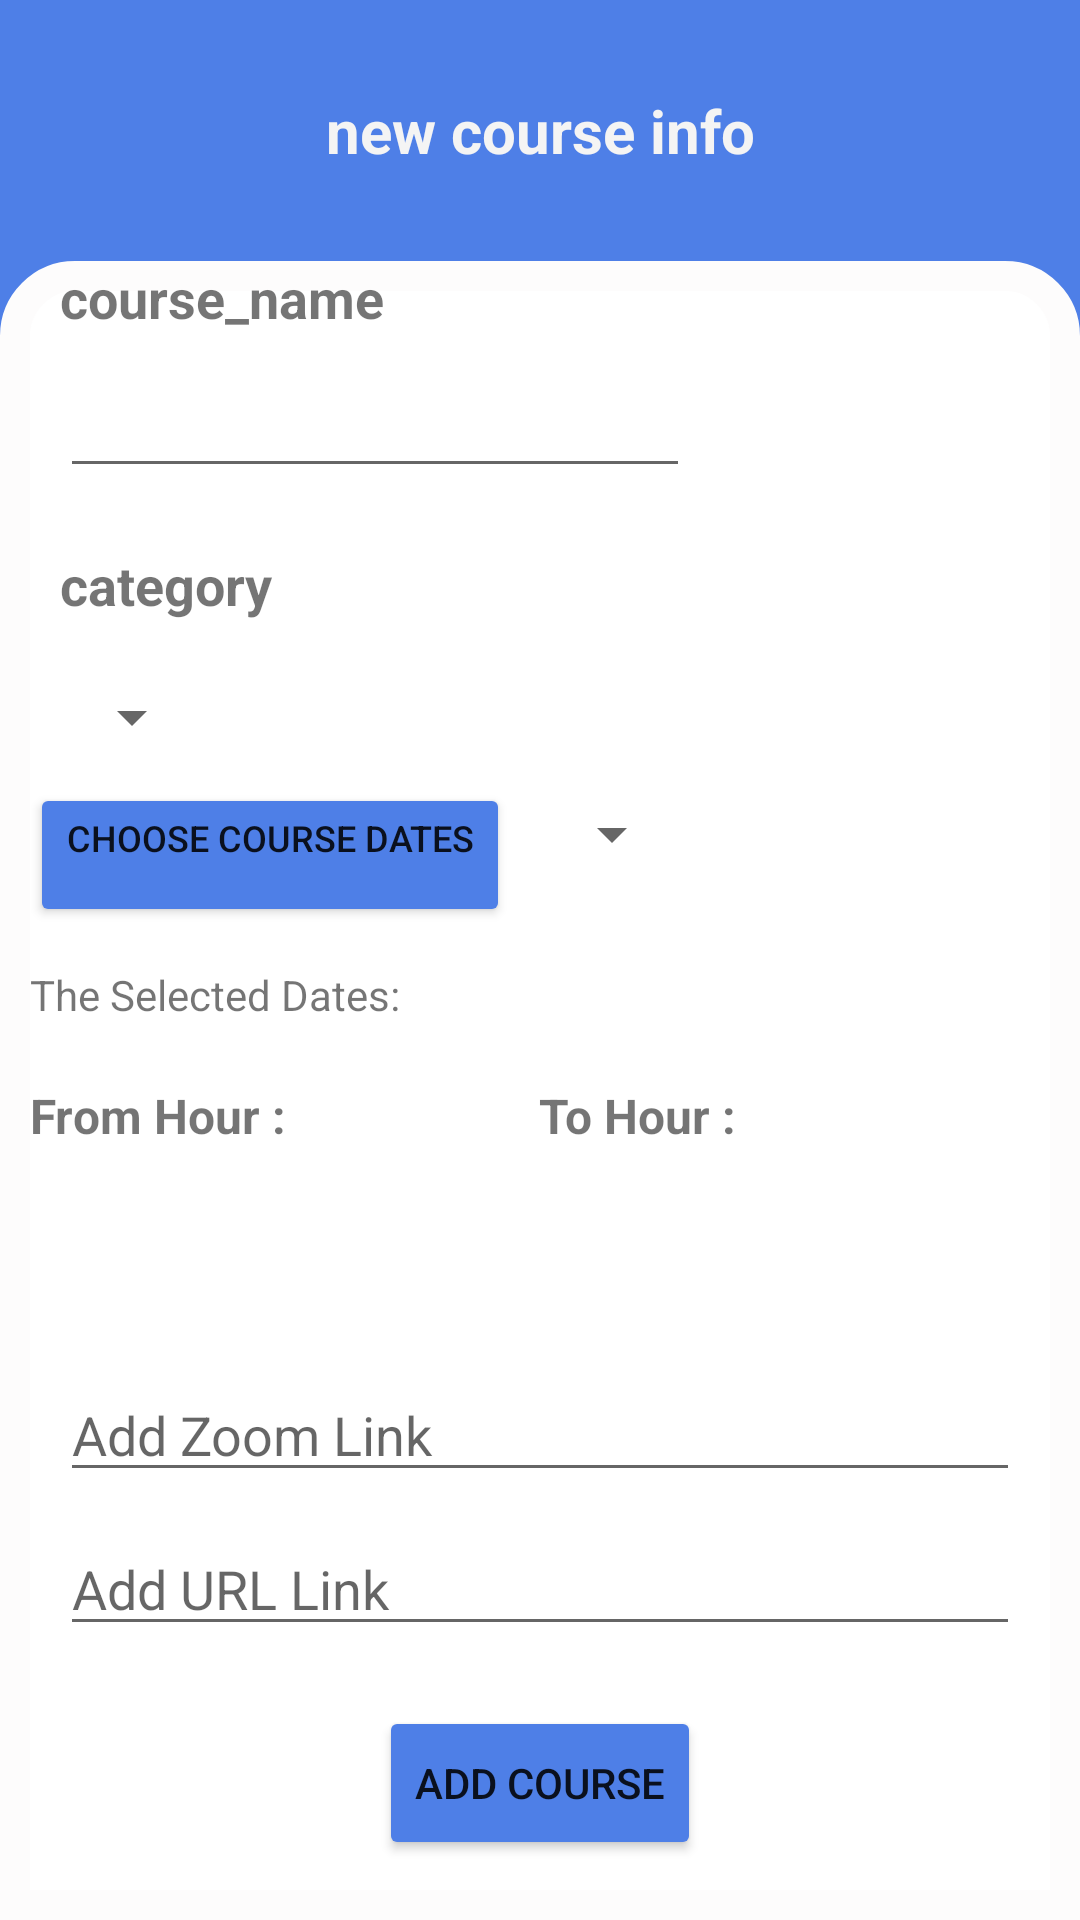

Here is an Android app screen rendered from its layout file. Give the layout XML and the strings, colors and styles it references.
<!-- AndroidManifest.xml: application theme AppTheme.NoActionBar -->
<!-- res/layout/admin_add_course.xml -->
<LinearLayout xmlns:android="http://schemas.android.com/apk/res/android"
    xmlns:app="http://schemas.android.com/apk/res-auto"
    xmlns:tools="http://schemas.android.com/tools"
    android:id="@+id/recycler"
    android:layout_width="match_parent"
    android:layout_height="match_parent"
    android:background="#4E7FE7"
    android:orientation="vertical"
    tools:context=".AdminAddCourse">

    <TextView
        android:id="@+id/headLine"
        android:layout_width="match_parent"
        android:layout_height="wrap_content"
        android:layout_marginTop="30dp"
        android:gravity="center"
        android:text="new course info"
        android:textColor="#F4F4F4"
        android:textSize="20sp"
        android:textStyle="bold" />

    <LinearLayout
        android:layout_width="match_parent"
        android:layout_height="match_parent"
        android:layout_marginTop="30dp"
        android:background="@drawable/corner"
        android:orientation="vertical">

        <TextView
            android:id="@+id/course_name"
            android:layout_width="match_parent"
            android:layout_height="wrap_content"
            android:layout_marginLeft="20dp"
            android:text="course_name"
            android:textSize="18sp"
            android:textStyle="bold" />

        <EditText
            android:id="@+id/editTextTextPersonName"
            android:layout_width="wrap_content"
            android:layout_height="wrap_content"
            android:layout_marginLeft="20dp"
            android:layout_marginTop="10dp"
            android:ems="10"
            android:inputType="textPersonName" />

        <TextView
            android:id="@+id/category"
            android:layout_width="wrap_content"
            android:layout_height="wrap_content"
            android:layout_marginLeft="20dp"
            android:layout_marginTop="20dp"
            android:text="category"
            android:textSize="18sp"
            android:textStyle="bold" />

        <Spinner
            android:id="@+id/spinner_category"
            android:layout_width="wrap_content"
            android:layout_height="wrap_content"
            android:layout_marginLeft="20dp"
            android:layout_marginTop="20dp" />

        <LinearLayout
            android:layout_width="match_parent"
            android:layout_height="wrap_content"
            android:layout_weight="1"
            android:orientation="horizontal">

            <Button
                android:id="@+id/date_picker_btn"
                android:layout_width="wrap_content"
                android:layout_height="wrap_content"
                android:layout_marginLeft="10dp"
                android:layout_marginTop="10dp"
                android:layout_marginRight="10dp"
                android:backgroundTint="#4E7FE7"
                android:gravity="center|top"
                android:text="Choose Course Dates"
                android:textSize="12sp"
                app:cornerRadius="20dp"
                app:icon="@drawable/ic_calender" />

            <Spinner
                android:id="@+id/day_spinner"
                android:layout_width="wrap_content"
                android:layout_height="wrap_content"
                android:layout_marginTop="15dp"
                android:layout_marginRight="5dp" />
        </LinearLayout>

        <TextView
            android:id="@+id/selected_date"
            android:layout_width="wrap_content"
            android:layout_height="wrap_content"
            android:layout_marginTop="10dp"
            android:text="The Selected Dates:"
            android:layout_marginLeft="10dp"
            app:layout_constraintBottom_toBottomOf="parent"
            app:layout_constraintEnd_toEndOf="parent"
            app:layout_constraintStart_toStartOf="parent"
            app:layout_constraintTop_toBottomOf="@+id/date_picker_btn" />

        <LinearLayout
            android:layout_width="match_parent"
            android:layout_height="wrap_content"
            android:layout_marginTop="15dp"
            android:layout_weight="1"
            android:layout_marginLeft="10dp"
            android:layout_marginRight="10dp"
            android:orientation="vertical">

            <LinearLayout
                android:layout_width="match_parent"
                android:layout_height="wrap_content"
                android:orientation="horizontal">

                <TextView
                    android:id="@+id/hour_start"
                    android:layout_width="wrap_content"
                    android:layout_height="wrap_content"

                    android:layout_marginTop="5dp"
                    android:layout_weight="1"
                    android:text="From Hour :"
                    android:textSize="16sp"
                    android:textStyle="bold" />

                <TextView
                    android:id="@+id/hour_end"
                    android:layout_width="wrap_content"
                    android:layout_height="wrap_content"
                    android:layout_marginTop="5dp"
                    android:layout_marginRight="20dp"
                    android:layout_weight="1"
                    android:text="To Hour :"
                    android:textSize="16sp"
                    android:textStyle="bold" />
            </LinearLayout>

            <LinearLayout
                android:layout_width="match_parent"
                android:layout_height="wrap_content"
                android:orientation="horizontal">

                <androidx.recyclerview.widget.RecyclerView
                    android:id="@+id/recycler_view1"
                    android:layout_width="wrap_content"
                    android:layout_height="60dp"
                    android:layout_weight="1">

                </androidx.recyclerview.widget.RecyclerView>

                <androidx.recyclerview.widget.RecyclerView
                    android:id="@+id/recycler_view2"
                    android:layout_width="wrap_content"
                    android:layout_height="60dp"
                    android:layout_weight="1" />

            </LinearLayout>
        </LinearLayout>

        <LinearLayout
            android:layout_width="match_parent"
            android:layout_height="wrap_content"
            android:layout_weight="1"
            android:orientation="vertical">

            <EditText
                android:id="@+id/zoomLinkEditText"
                android:layout_width="match_parent"
                android:layout_height="wrap_content"
                android:layout_marginLeft="20dp"
                android:layout_marginTop="10dp"
                android:layout_marginRight="20dp"
                android:ems="10"
                android:hint="Add Zoom Link" />

            <EditText
                android:id="@+id/urlEditText"
                android:layout_width="match_parent"
                android:layout_height="wrap_content"
                android:layout_marginLeft="20dp"
                android:layout_marginTop="10dp"
                android:layout_marginRight="20dp"
                android:ems="10"
                android:hint="Add URL Link" />

            <Button
                android:id="@+id/update_button"
                android:layout_width="wrap_content"
                android:layout_height="wrap_content"
                android:layout_gravity="center"
                android:layout_marginLeft="20dp"
                android:layout_marginTop="20dp"
                android:layout_marginRight="20dp"
                android:layout_marginBottom="20dp"
                android:layout_weight="1"
                android:backgroundTint="#4E7FE7"
                android:gravity="center"
                android:text="Add Course"
                app:cornerRadius="20dp" />
        </LinearLayout>

    </LinearLayout>


</LinearLayout>
<!-- resources referenced by this layout -->
<resources>
  <!-- drawable corner (drawable) -->
  <?xml version="1.0" encoding="utf-8"?>
  <shape xmlns:android="http://schemas.android.com/apk/res/android"
      android:shape="rectangle">
      <corners android:topLeftRadius="20dp"
          android:topRightRadius="20dp"/>  // set radius of corner
      <stroke android:width="10dp" android:color="#FDFCFC" /> // set color and width of border
      <solid android:color="#FFFFFF" /> // inner bgcolor
  </shape>
  <!-- drawable ic_calender (drawable) -->
  <vector android:height="24dp" android:tint="#FCFCFC"
      android:viewportHeight="24" android:viewportWidth="24"
      android:width="24dp" xmlns:android="http://schemas.android.com/apk/res/android">
      <path android:fillColor="@android:color/white" android:pathData="M20,3h-1L19,1h-2v2L7,3L7,1L5,1v2L4,3c-1.1,0 -2,0.9 -2,2v16c0,1.1 0.9,2 2,2h16c1.1,0 2,-0.9 2,-2L22,5c0,-1.1 -0.9,-2 -2,-2zM20,21L4,21L4,8h16v13z"/>
  </vector>
  <style name="AppTheme.NoActionBar">
          <item name="windowActionBar">false</item>
          <item name="windowNoTitle">true</item>
      </style>
</resources>
